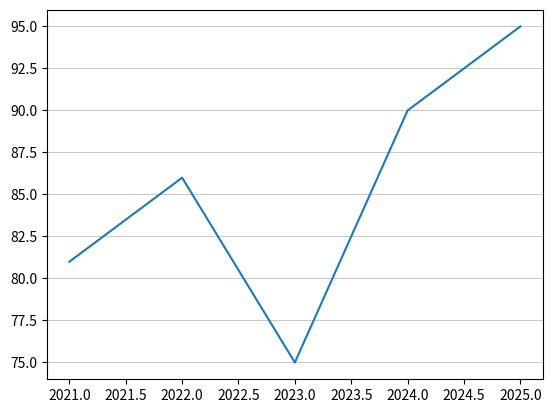

This chart was generated by the following Python code:
import matplotlib.pyplot as plt
# Sample data
x = [2021,2022,2023,2024,2025]
y = [81,86,75,90,95]
# Plotting the graph
plt.plot(x,y)
# Adding grid lines
# plt.grid()
# only lines not blocks
plt.grid(axis="y",linewidth=0.5)
plt.show()
